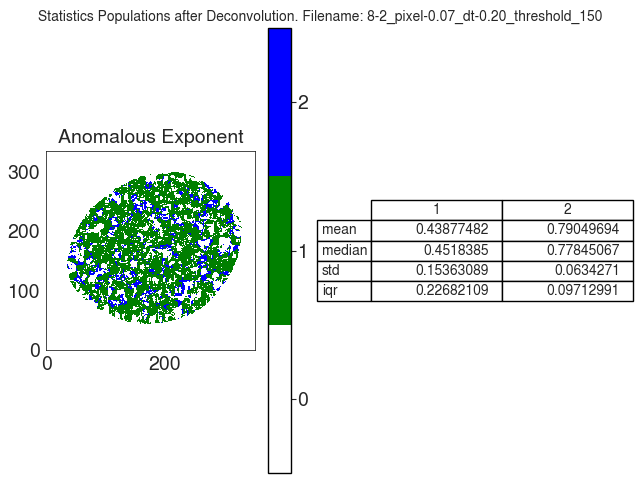

The table this chart was drawn from, first rows:
A
, 1, 2
mean, 0.4388, 0.7905
median, 0.4518, 0.7785
std, 0.1536, 0.06343
iqr, 0.2268, 0.09713
